Run: headless pygame with SDL's dummy video driver; simulated clock (each Clock.tick advances the game by its frame time, no real sleeping); random seed 0; keys injected as events and as key.get_pressed() state; no mouse input.
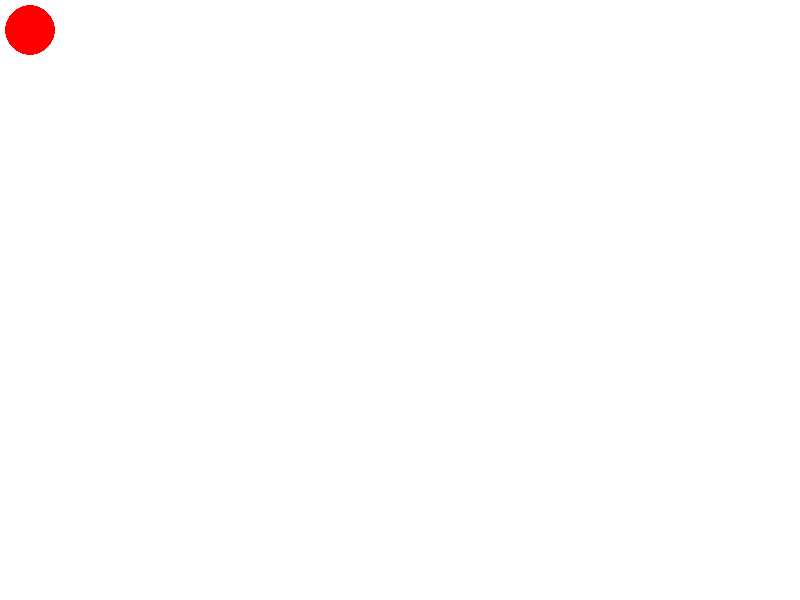
Frame 1 of 4 · flips 1–60 · no input
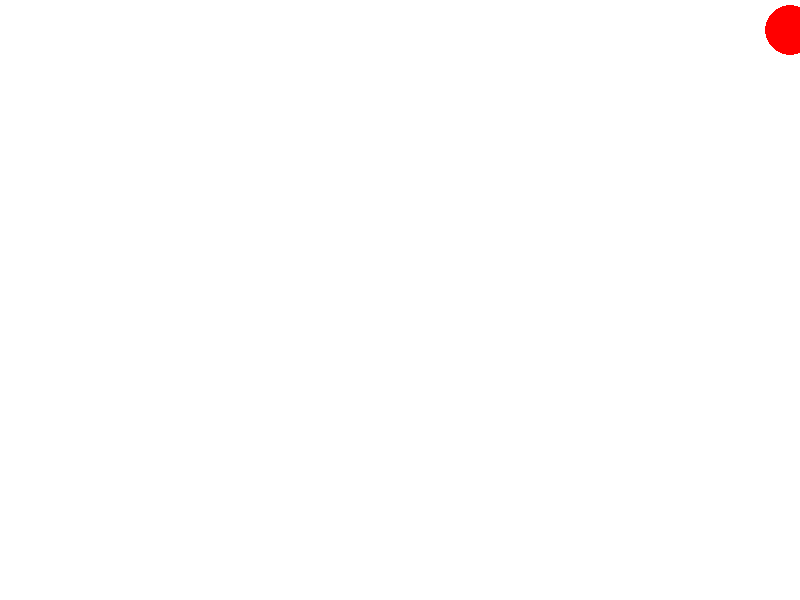
Frame 2 of 4 · flips 61–180 · tapped SPACE, RETURN · held RIGHT (→), D
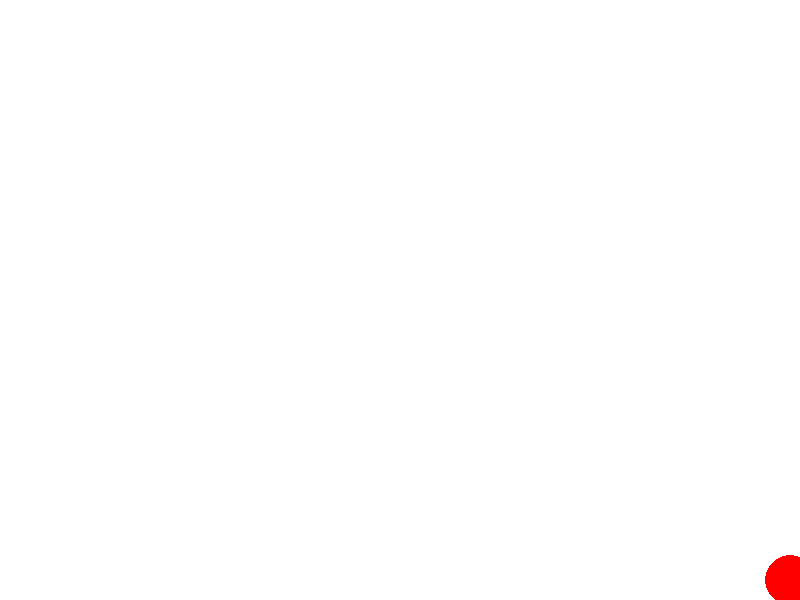
Frame 3 of 4 · flips 181–300 · held DOWN (↓), S
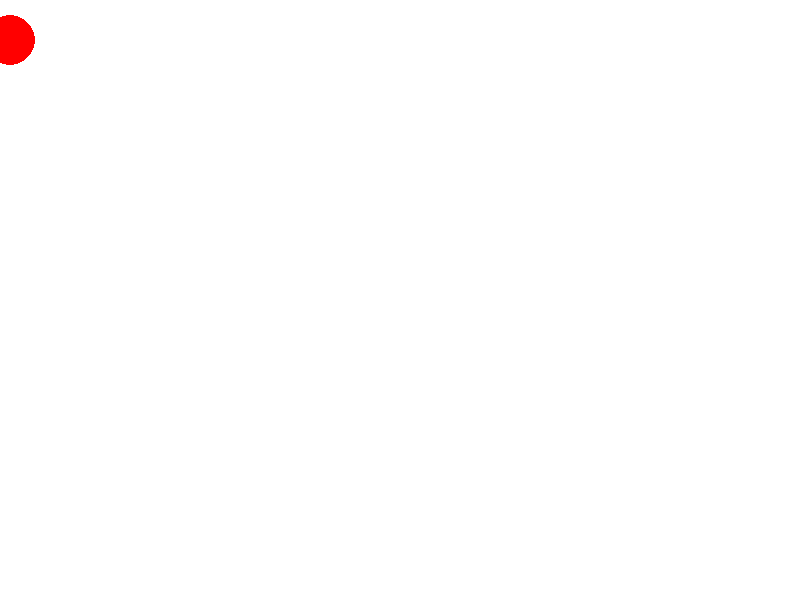
Frame 4 of 4 · flips 301–420 · held LEFT (←), A, UP (↑), W

The pygame program that drew these frames:

import pygame

pygame.init()

screen=pygame.display.set_mode((800,600))

clock=pygame.time.Clock()

white=(255,255,255)
red=(255,0,0)

x=30
y=30


done=False

while not done:
    for event in pygame.event.get():
        if event.type == pygame.QUIT:
            done = True
        

    keys=pygame.key.get_pressed()
    if keys[pygame.K_RIGHT] and x < 775:
        x += 20
    if keys[pygame.K_LEFT] and x > 25:
        x -= 20
    if keys[pygame.K_UP]:
        y -= 20
    if keys[pygame.K_DOWN]:
        y += 20

    
    if y > 600:     
        y = 0       
    elif y < 0:     
        y = 600     

    screen.fill(white)
    pygame.draw.circle(screen, red, (x, y), 25)
    pygame.display.flip()
    clock.tick(60)
 
